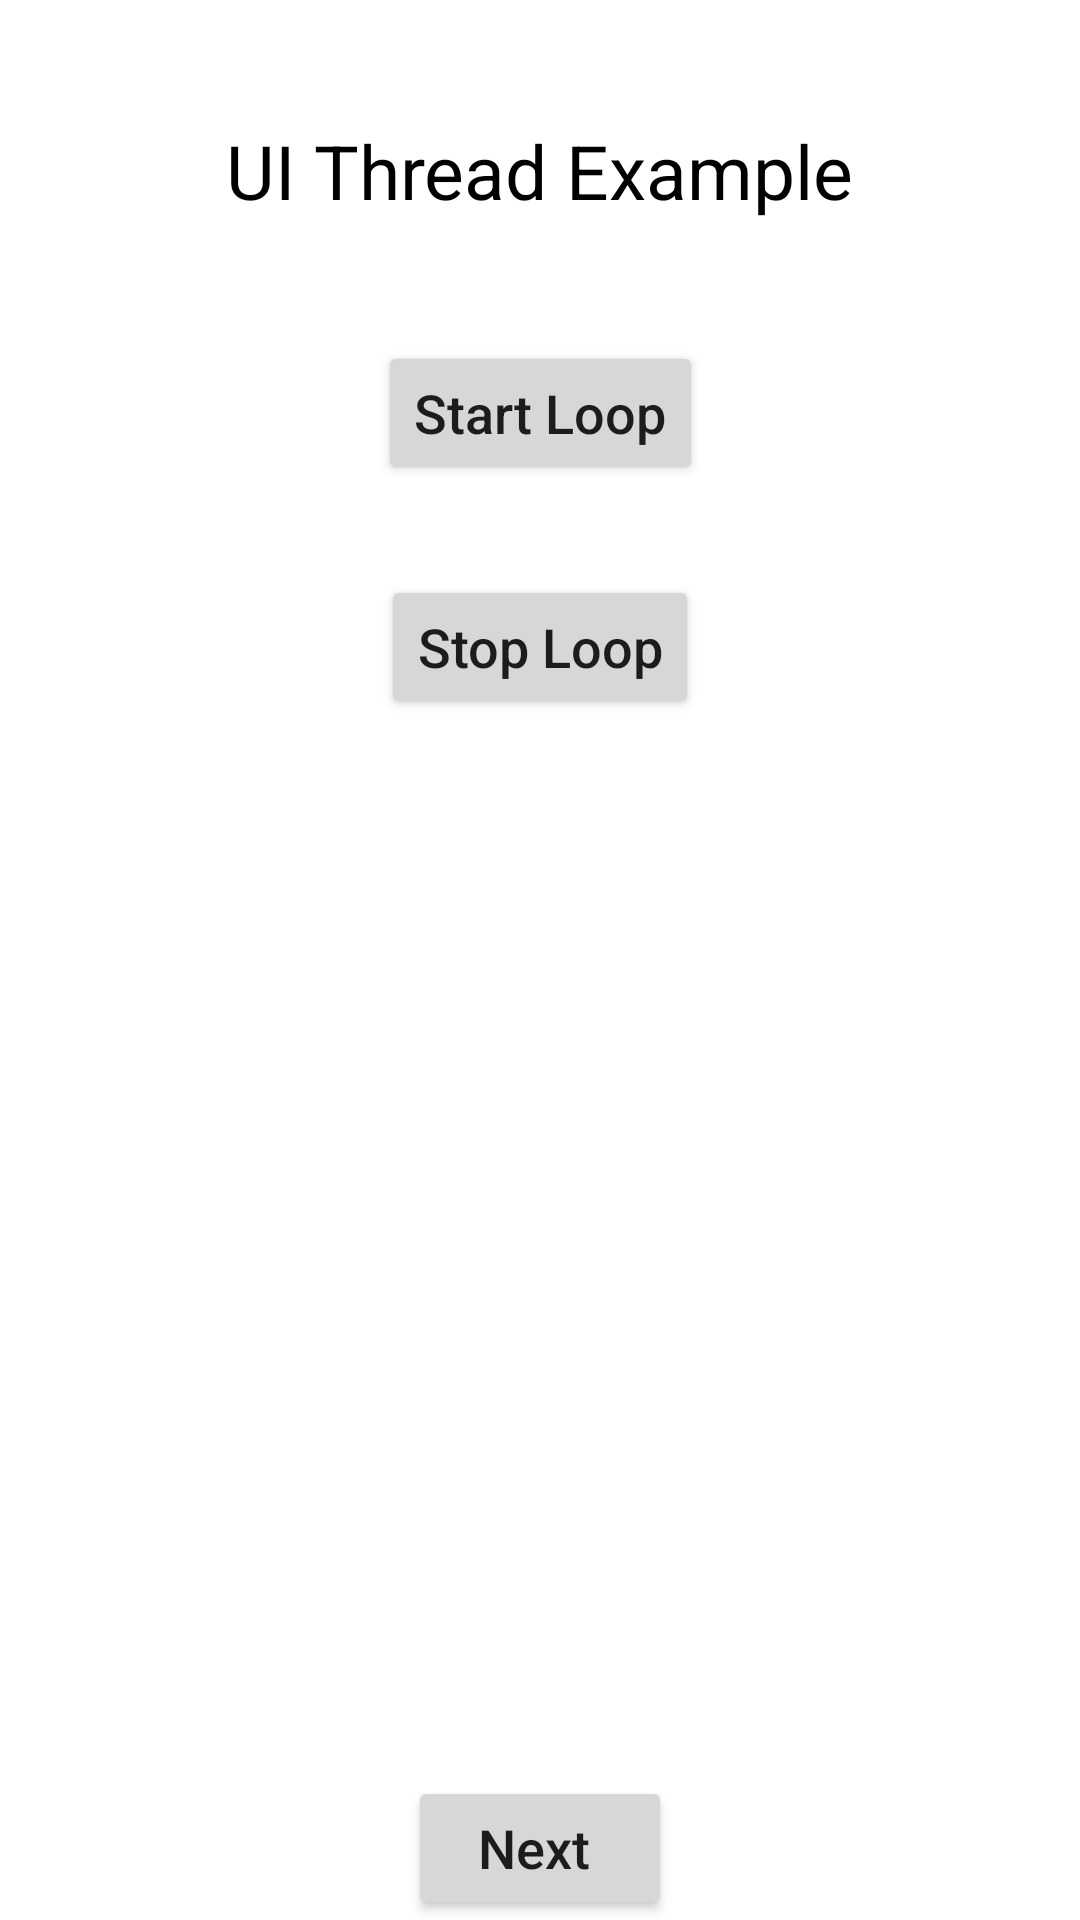

Write the Android layout XML for this screen, with the resource values it uses.
<!-- AndroidManifest.xml: application theme Theme.MyLaunchType -->
<!-- res/layout/activity_uithread_example.xml -->
<?xml version="1.0" encoding="utf-8"?>
<androidx.constraintlayout.widget.ConstraintLayout xmlns:android="http://schemas.android.com/apk/res/android"
    xmlns:app="http://schemas.android.com/apk/res-auto"
    xmlns:tools="http://schemas.android.com/tools"
    android:layout_width="match_parent"
    android:layout_height="match_parent"
    tools:context="example.clpal.threadhandler.UIThreadExample">


    <TextView
        android:id="@+id/countText"
        android:layout_width="wrap_content"
        android:layout_height="wrap_content"
        android:layout_marginTop="40dp"
        android:text="UI Thread Example"
        android:textColor="@color/black"
        android:textSize="25sp"
        android:textStyle="normal"
        app:layout_constraintEnd_toEndOf="parent"
        app:layout_constraintStart_toStartOf="parent"
        app:layout_constraintTop_toTopOf="parent" />

    <Button
        android:id="@+id/startloop"
        android:layout_width="wrap_content"
        android:layout_height="wrap_content"
        android:layout_marginTop="40dp"
        android:textAllCaps="false"
        android:textSize="18sp"
        android:text="Start Loop"
        app:layout_constraintEnd_toEndOf="parent"
        app:layout_constraintStart_toStartOf="parent"
        app:layout_constraintTop_toBottomOf="@+id/countText" />
    <Button
        android:id="@+id/stoploop"
        android:layout_width="wrap_content"
        android:layout_height="wrap_content"
        android:layout_marginTop="30dp"
        android:text="Stop Loop"
        android:textAllCaps="false"
        android:textSize="18sp"
        app:layout_constraintEnd_toEndOf="parent"
        app:layout_constraintStart_toStartOf="parent"
        app:layout_constraintTop_toBottomOf="@+id/startloop" />

    <Button
        android:id="@+id/next"
        android:layout_width="wrap_content"
        android:layout_height="wrap_content"
        android:text="Next "

         android:textAllCaps="false"
        android:textSize="18sp"
        app:layout_constraintBottom_toBottomOf="parent"
        app:layout_constraintEnd_toEndOf="parent"
        app:layout_constraintStart_toStartOf="parent" />
</androidx.constraintlayout.widget.ConstraintLayout>
<!-- resources referenced by this layout -->
<resources>
  <style name="Theme.MyLaunchType" parent="Theme.MaterialComponents.DayNight.DarkActionBar">
          
          <item name="colorPrimary">@color/purple_500</item>
          <item name="colorPrimaryVariant">@color/purple_700</item>
          <item name="colorOnPrimary">@color/white</item>
          
          <item name="colorSecondary">@color/teal_200</item>
          <item name="colorSecondaryVariant">@color/teal_700</item>
          <item name="colorOnSecondary">@color/black</item>
          
          <item name="android:statusBarColor" tools:targetApi="l">?attr/colorPrimaryVariant</item>
          
      </style>
  <!-- not gathered from this repository: default colours our renderer supplied (Android Studio template values) -->
  <color name="purple_500">#FF6200EE</color>
  <color name="purple_700">#FF3700B3</color>
  <color name="teal_200">#FF03DAC5</color>
  <color name="teal_700">#FF018786</color>
  <color name="black">#FF000000</color>
  <color name="white">#FFFFFFFF</color>
</resources>
